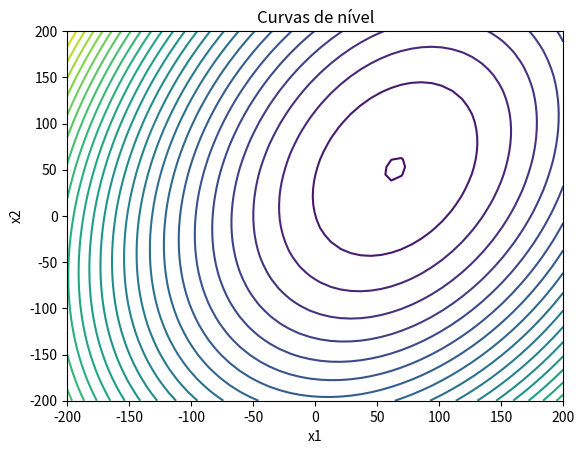

The script that saved this image: (Note: this script raises an exception after producing the figure.)
# Bibliotecas necessárias
import numpy as np
from matplotlib import pyplot as plt
from scipy import optimize as opt

# Definição da malha para plotar o gráfico de curva de nível
x1, x2 = np.meshgrid(np.linspace(-200, 200), # Limites da variável x1
                     np.linspace(-200, 200)) # Limites da variável x1

# Calculando a função objetivo para o gráfico de curva de nível
f = 0.6382*x1**2 + 0.3191*x2**2 - 0.2809*x1*x2 - 67.906*x1 - 14.29*x2

# Plotando o gráfico de curva de nível
plt.contour(x1, x2, f, levels=30)
plt.xlabel('x1')
plt.ylabel('x2')
plt.title('Curvas de nível')
plt.savefig('plots/curvas_nivel.png')
plt.show()

# Definição da função que implementa a função objetivo
# e será utilizada no algoritmo de otimização (necessário)
def fx(x):
    x1, x2 = x[0], x[1]
    f = 0.6382*x1**2 + 0.3191*x2**2 - 0.2809*x1*x2 - 67.906*x1 - 14.29*x2
    return f

x0 = np.array([150, 150]) # Ponto inicial p/ algoritmo
xopt = [x0.tolist()] # Lista de pontos por iteração (trajetória)
fxopt = [fx(x0)] # Avaliação de cada ponto da lista
it = 1 # Contador de iteração p/ fins de impressão na tela

# Esta função é apenas uma gambiarra para salvar o ponto de cada
# iteração e sua avaliação além de permitir imprimir na tela
# os dados de cada iteração
def callback(x):
    global xopt, fxopt
    xopt.append(x.tolist())
    fxopt.append(fx(x))
    if True: # Coloque False se quiser bloquear as impressões na tela
        global it
        message = 'It.: %d, ' % it
        message += 'x1 = %.4f, ' % x[0]
        message += 'x2 = %.4f, ' % x[1]
        message += 'f(x) = %.4f' % fx(x)
        print(message)
        it += 1

# # Exemplo de uso do método BFGS
# result = opt.minimize(fx,
#                       x0=x0,
#                       callback=callback,
#                       tol=1e-3, # Critério de parada: quando o elemento
#                                 # com maior valor absoluto no gradiente
#                                 # for menor que tol.
#                       method='BFGS',
#                       options={'maxiter': 100}) # Número máximo de iterações permitido
    
# Exemplo de uso do método Nelder-Mead Simplex
# result = opt.minimize(fx,
#                       x0=x0,
#                       callback=callback,
#                       tol=1e-3, # Critério de parada: quando o maior valor absoluto
#                                 # das diferenças nas avaliações entre pares de pontos do simplex
#                                 # e quando o maior valor absoluto das diferenças
#                                 # das variáveis de cada par de ponto do simplex 
#                                 # ambas forem menor que tol. Em outras palavras:
#                                 # max(|x[i]-x[0]|) <= tol & max(|f(x[i])-f(x[0])|) <= tol
#                                 # para todo 0 < i <= n+1 onde n+1 é o número de pontos do simplex.
#                       method='Nelder-Mead',
#                       options={'maxiter': 100, # Número máximo de iterações permitido
#                                'maxfev': 200}) # Número máximo de avaliações permitido

# Exemplo de uso do método do Gradiente Conjugado
result = opt.minimize(fx,
                      x0=x0,
                      callback=callback,
                      tol=1e-3, # Critério de parada: quando o elemento
                                # com maior valor absoluto no gradiente
                                # for menor que tol.
                      method='CG',
                      options={'maxiter': 100}) # Número máximo de iterações permitido

# Visualizar objeto com informações do resultado da otimização
print('\nSee the result object:\n', result)

# Plotar trajetória do algoritmo nas curvas de nível
plt.contour(x1, x2, f, levels=40)
xopt = np.array(xopt)
plt.plot(xopt[:, 0], xopt[:, 1], '--*r')
plt.xlabel('x1')
plt.ylabel('x2')
plt.title('Curvas de nível e trajetória do algoritmo')
plt.savefig('plots/trajetoria.png')
plt.show()

# Plotar convergência do algoritmo
plt.plot(fxopt, '--*')
plt.title('Convergência')
plt.xlabel('Iterações')
plt.ylabel('f(x)')
plt.grid()
plt.savefig('plots/convergencia.png')
plt.show()

print("Temperatura x1 em regime permanente:", result.x[0])
print("Temperatura x2 em regime permanente:", result.x[1])